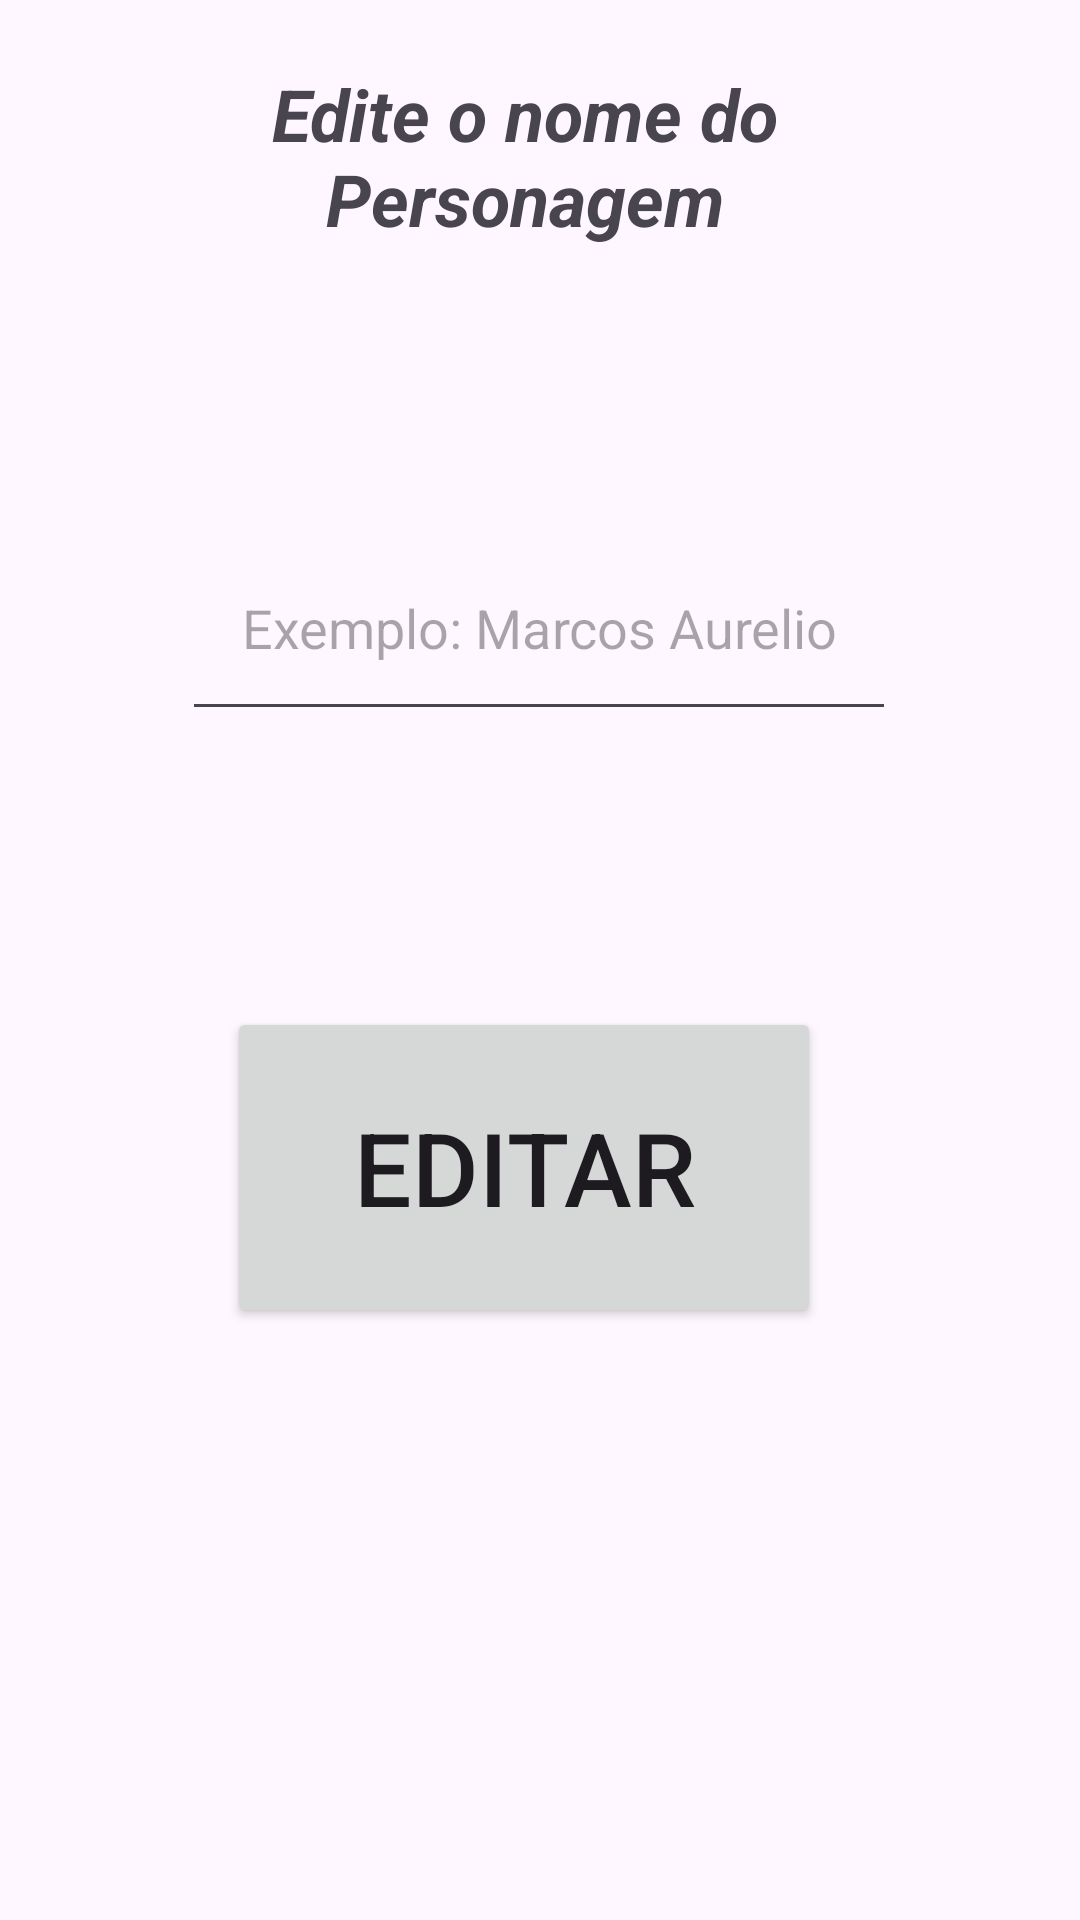

Here is an Android app screen rendered from its layout file. Give the layout XML and the strings, colors and styles it references.
<!-- AndroidManifest.xml: application theme Theme.Tela -->
<!-- res/layout/activity_edit_name.xml -->
<?xml version="1.0" encoding="utf-8"?>
<androidx.constraintlayout.widget.ConstraintLayout xmlns:android="http://schemas.android.com/apk/res/android"
    xmlns:app="http://schemas.android.com/apk/res-auto"
    xmlns:tools="http://schemas.android.com/tools"
    android:id="@+id/main"
    android:layout_width="match_parent"
    android:layout_height="match_parent"
    tools:context=".editName">

    <TextView
        android:id="@+id/textView15"
        android:layout_width="205dp"
        android:layout_height="66dp"
        android:layout_marginStart="140dp"
        android:layout_marginTop="111dp"
        android:layout_marginEnd="140dp"
        android:layout_marginBottom="42dp"
        android:text="Edite o nome do Personagem"
        android:textAlignment="center"
        android:textSize="24sp"
        android:textStyle="bold|italic"
        app:layout_constraintBottom_toTopOf="@+id/id_editName_player"
        app:layout_constraintEnd_toEndOf="parent"
        app:layout_constraintHorizontal_bias="0.54"
        app:layout_constraintStart_toStartOf="parent"
        app:layout_constraintTop_toTopOf="parent" />

    <EditText
        android:id="@+id/id_editName_player"
        android:layout_width="238dp"
        android:layout_height="72dp"
        android:layout_marginStart="86dp"
        android:layout_marginTop="42dp"
        android:layout_marginEnd="87dp"
        android:layout_marginBottom="46dp"
        android:ems="10"
        android:hint="Exemplo: Marcos Aurelio"
        android:inputType="text"
        android:textAlignment="center"
        app:layout_constraintBottom_toTopOf="@+id/id_buttonEditName"
        app:layout_constraintEnd_toEndOf="parent"
        app:layout_constraintStart_toStartOf="parent"
        app:layout_constraintTop_toBottomOf="@+id/textView15" />

    <Button
        android:id="@+id/id_buttonEditName"
        android:layout_width="198dp"
        android:layout_height="107dp"
        android:layout_marginStart="101dp"
        android:layout_marginTop="46dp"
        android:layout_marginEnd="112dp"
        android:layout_marginBottom="287dp"
        android:text="Editar"
        android:textSize="34sp"
        app:layout_constraintBottom_toBottomOf="parent"
        app:layout_constraintEnd_toEndOf="parent"
        app:layout_constraintStart_toStartOf="parent"
        app:layout_constraintTop_toBottomOf="@+id/id_editName_player" />
</androidx.constraintlayout.widget.ConstraintLayout>
<!-- resources referenced by this layout -->
<resources>
  <style name="Theme.Tela" parent="Base.Theme.Tela" />
  <style name="Base.Theme.Tela" parent="Theme.Material3.DayNight.NoActionBar">
          
          
      </style>
</resources>
